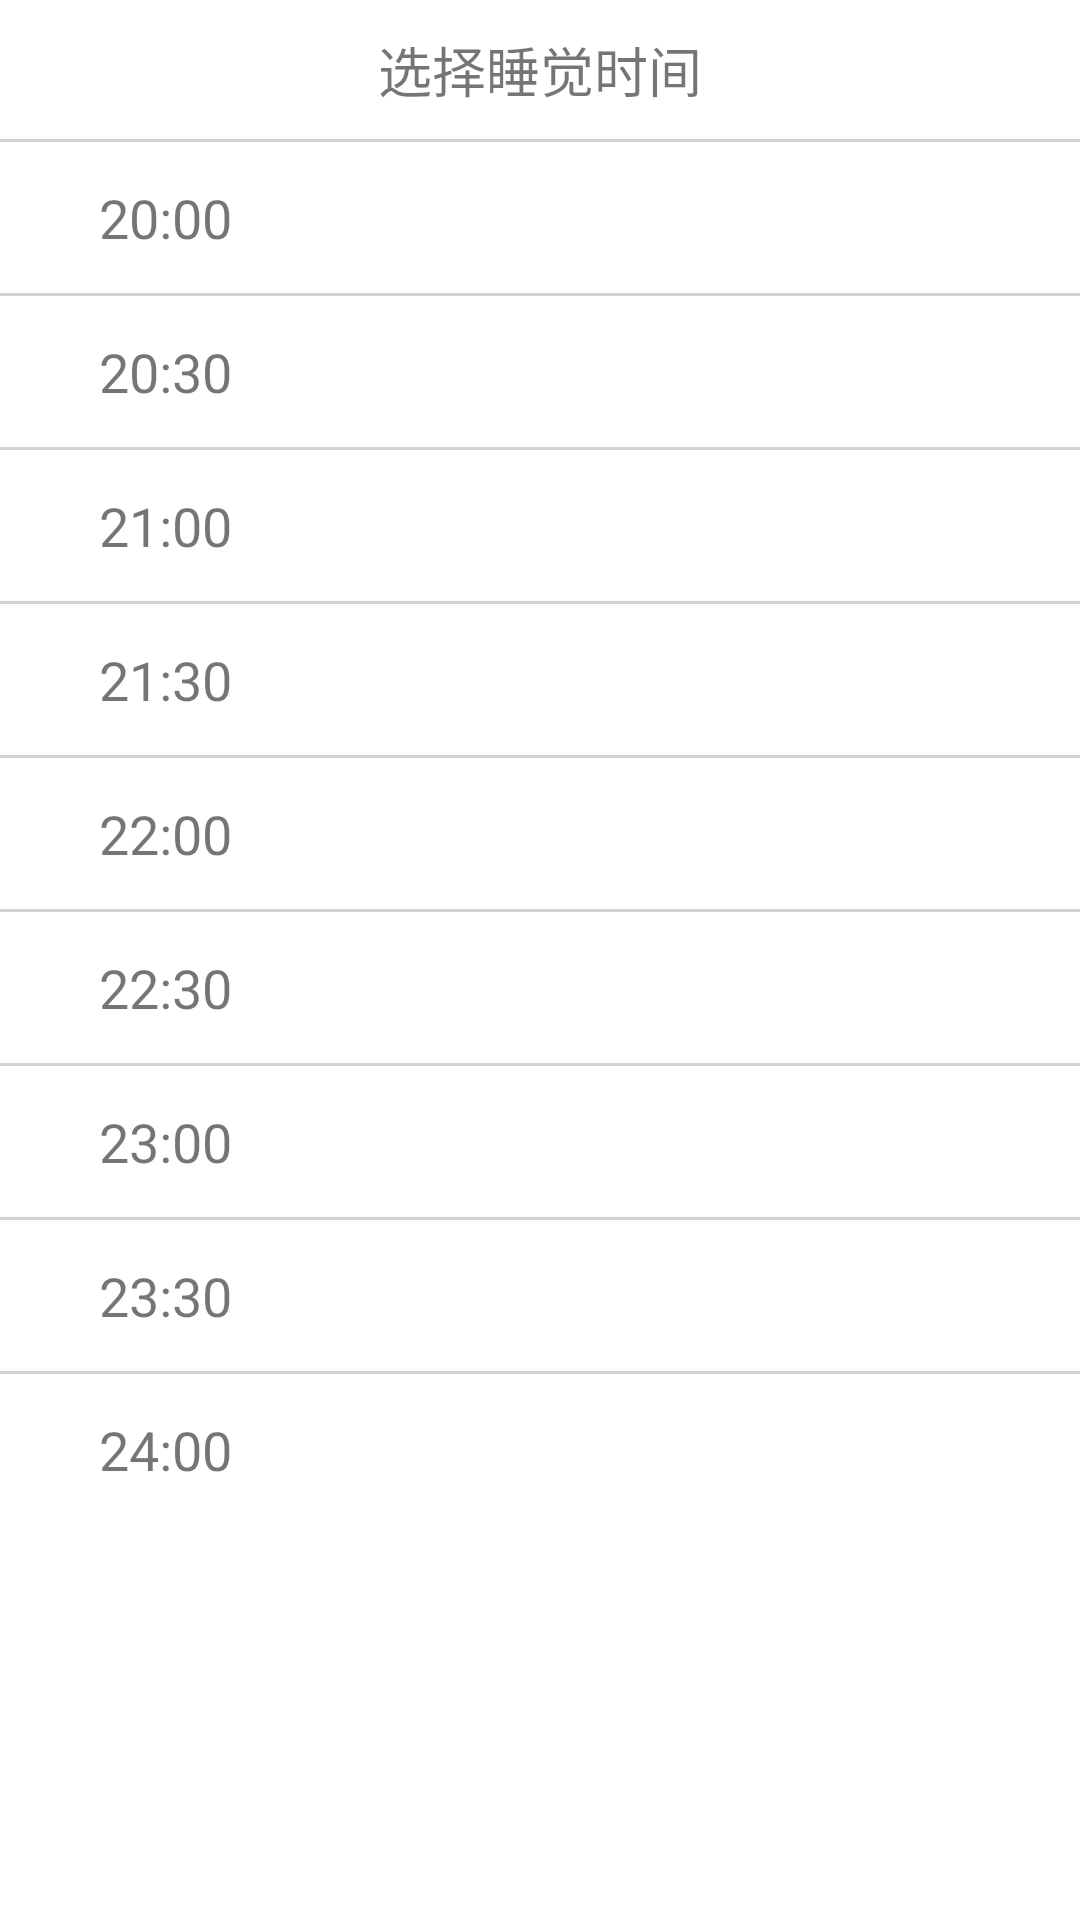

Produce the Android XML layout that renders to this screen, including the resource entries it uses.
<!-- AndroidManifest.xml: application theme NoAppTheme -->
<!-- res/layout/setting_popupwindow_night.xml -->
<?xml version="1.0" encoding="utf-8"?>
<LinearLayout
    xmlns:android="http://schemas.android.com/apk/res/android" android:layout_width="match_parent"
    android:layout_height="match_parent"
    android:background="@color/white"
    android:orientation="vertical">

    <TextView
        android:layout_width="wrap_content"
        android:layout_height="wrap_content"
        android:text="选择睡觉时间"
        android:layout_gravity="center_horizontal"
        android:textSize="18dp"
        android:layout_margin="10dp"/>

    <View
        android:layout_width="match_parent"
        android:layout_height="1dp"
        android:background="@color/d5"/>

    <TextView
        android:id="@+id/time_20"
        android:layout_width="wrap_content"
        android:layout_height="wrap_content"
        android:text="20:00"
        android:textSize="18dp"
        android:layout_marginLeft="33dp"
        android:layout_marginTop="13dp"
        android:layout_marginBottom="13dp"/>

    <View
        android:layout_width="match_parent"
        android:layout_height="1dp"
        android:background="@color/d5"/>

    <TextView
        android:id="@+id/time_20.3"
        android:layout_width="wrap_content"
        android:layout_height="wrap_content"
        android:text="20:30"
        android:textSize="18dp"
        android:layout_marginLeft="33dp"
        android:layout_marginTop="13dp"
        android:layout_marginBottom="13dp"/>

    <View
        android:layout_width="match_parent"
        android:layout_height="1dp"
        android:background="@color/d5"/>


    <TextView
        android:id="@+id/time_21"
        android:layout_width="wrap_content"
        android:layout_height="wrap_content"
        android:text="21:00"
        android:textSize="18dp"
        android:layout_marginLeft="33dp"
        android:layout_marginTop="13dp"
        android:layout_marginBottom="13dp"/>

    <View
        android:layout_width="match_parent"
        android:layout_height="1dp"
        android:background="@color/d5"/>

    <TextView
        android:id="@+id/time_21.3"
        android:layout_width="wrap_content"
        android:layout_height="wrap_content"
        android:text="21:30"
        android:textSize="18dp"
        android:layout_marginLeft="33dp"
        android:layout_marginTop="13dp"
        android:layout_marginBottom="13dp"/>

    <View
        android:layout_width="match_parent"
        android:layout_height="1dp"
        android:background="@color/d5"/>

    <TextView
        android:id="@+id/time_22"
        android:layout_width="wrap_content"
        android:layout_height="wrap_content"
        android:text="22:00"
        android:textSize="18dp"
        android:layout_marginLeft="33dp"
        android:layout_marginTop="13dp"
        android:layout_marginBottom="13dp"/>

    <View
        android:layout_width="match_parent"
        android:layout_height="1dp"
        android:background="@color/d5"/>

    <TextView
        android:id="@+id/time_22.3"
        android:layout_width="wrap_content"
        android:layout_height="wrap_content"
        android:text="22:30"
        android:textSize="18dp"
        android:layout_marginLeft="33dp"
        android:layout_marginTop="13dp"
        android:layout_marginBottom="13dp"/>

    <View
        android:layout_width="match_parent"
        android:layout_height="1dp"
        android:background="@color/d5"/>

    <TextView
        android:id="@+id/time_23"
        android:layout_width="wrap_content"
        android:layout_height="wrap_content"
        android:text="23:00"
        android:textSize="18dp"
        android:layout_marginLeft="33dp"
        android:layout_marginTop="13dp"
        android:layout_marginBottom="13dp"/>

    <View
        android:layout_width="match_parent"
        android:layout_height="1dp"
        android:background="@color/d5"/>

    <TextView
        android:id="@+id/time_23.3"
        android:layout_width="wrap_content"
        android:layout_height="wrap_content"
        android:text="23:30"
        android:textSize="18dp"
        android:layout_marginLeft="33dp"
        android:layout_marginTop="13dp"
        android:layout_marginBottom="13dp"/>

    <View
        android:layout_width="match_parent"
        android:layout_height="1dp"
        android:background="@color/d5"/>

    <TextView
        android:id="@+id/time_24"
        android:layout_width="wrap_content"
        android:layout_height="wrap_content"
        android:text="24:00"
        android:textSize="18dp"
        android:layout_marginLeft="33dp"
        android:layout_marginTop="13dp"
        android:layout_marginBottom="13dp"/>

</LinearLayout>
<!-- resources referenced by this layout -->
<resources>
  <color name="d5">#D5D1D1</color>
  <color name="white">#FFFFFF</color>
  <style name="NoAppTheme" parent="Theme.AppCompat.Light.NoActionBar">
          
          <item name="colorPrimary">@color/colorPrimary</item>
          <item name="colorPrimaryDark">@color/colorPrimaryDark</item>
          <item name="colorAccent">@color/colorAccent</item>
      </style>
  <color name="colorPrimary">#008577</color>
  <color name="colorPrimaryDark">#000</color>
  <color name="colorAccent">#D81B60</color>
</resources>
